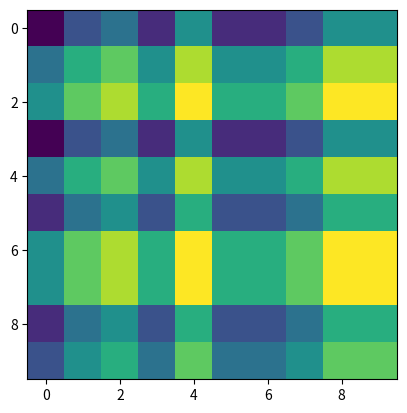

Recreate this plot in Python.
# [redacted]
import random
import enum
import copy
import math
import matplotlib.pyplot as plt
import numpy as np


class CellStates(enum.Enum):
    pond = 'p'
    tree = 't'
    ash = 'a'
    fire = 'f'


adjacent_offsets = [
    (-1, 1), (0, 1), (1, 1),
    (-1, 0), (0, 0), (1, 0),
    (-1, -1), (0, -1), (1, -1)
]


def interpolate_forest(forest):
    row_sums = [0 for _ in range(len(forest[0]))]
    col_sums = [0 for _ in range(len(forest))]
    for y, row in enumerate(forest):
        for x, cell in enumerate(row):
            if forest[y][x] == CellStates.tree:
                row_sums[y] += 1
                col_sums[x] += 1
    # print(col_sums)
    # print(*row_sums,sep='\n')
    lowest = None

    for rsum in row_sums:
        for csum in col_sums:
            val = rsum + csum
            if lowest is None:
                lowest = val
            lowest = min(lowest, val)
    heatmap = np.zeros(shape=(len(row_sums), len(col_sums)))
    for row, rsum in enumerate(row_sums):
        for col, csum in enumerate(col_sums):
            heatmap[row, col] = rsum+csum
            print(rsum+csum-lowest, end='\t')
        print()
    print('lowest', lowest)
    print('='*10)
    plt.imshow(heatmap,
               cmap='viridis',
            #    interpolation='nearest',
               )
    plt.show()
    return forest


def generate_forest(x, y, tree_density=0.8):
    available_states = [CellStates.tree, CellStates.pond]
    forest = [[random.choices(list(available_states), [tree_density, 1-tree_density])[0]
               for _ in range(x)] for _ in range(y)]
    interpolate_forest(forest)
    return forest


def set_fire(forest):
    new_forest = copy.deepcopy(forest)
    num_fires = random.randint(1, math.ceil(len(forest)**(1/2)))
    for i in range(num_fires):
        y = random.randrange(len(forest))
        x = random.randrange(len(forest[y]))
        new_forest[y][x] = CellStates.fire
    return new_forest


def print_state(f):
    for row in f:
        for cell in row:
            print(cell.value, end='')
        print()


def next_state(forest, spread_chance=0.75):

    next_frame = copy.deepcopy(forest)
    for y in range(len(forest)):
        for x in range(len(forest[0])):
            cell = forest[y][x]
            if cell == CellStates.tree:
                for offset in adjacent_offsets:
                    if x+offset[0] < 0 or y+offset[1] < 0:
                        continue
                    try:
                        neighbor = forest[y+offset[1]][x+offset[0]]
                    except IndexError:
                        continue

                    if neighbor == CellStates.fire and random.random() <= spread_chance:
                        next_frame[y][x] = CellStates.fire
                        break
            if cell == CellStates.fire:
                next_frame[y][x] = CellStates.ash

    return next_frame


def main():
    f = generate_forest(10, 10)
    print_state(f)
    f = set_fire(f)
    print_state(f)
    for i in range(10):
        f = next_state(f)
        print_state(f)
        print('===========')


if __name__ == '__main__':
    main()
